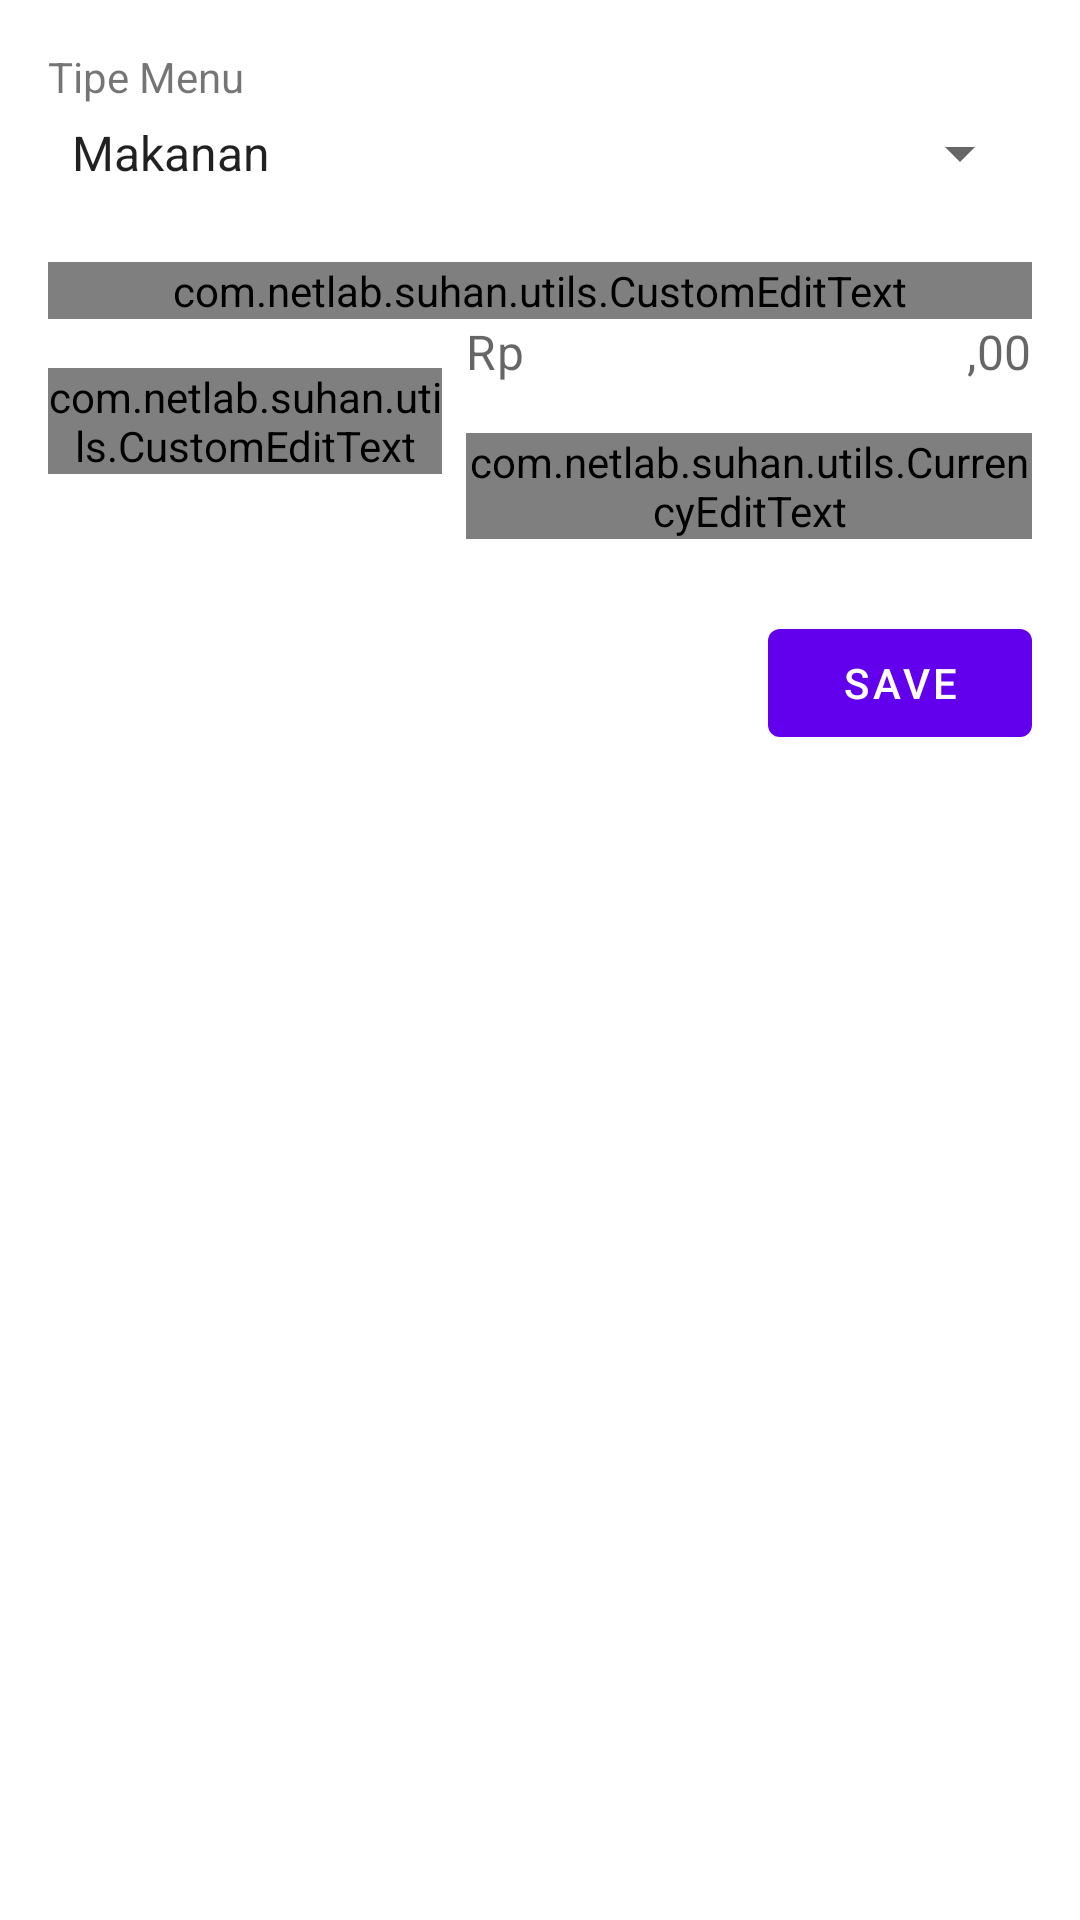

Produce the Android XML layout that renders to this screen, including the resource entries it uses.
<!-- AndroidManifest.xml: application theme Theme.WartegSUHAN -->
<!-- res/layout/activity_edit_stock.xml -->
<?xml version="1.0" encoding="utf-8"?>
<androidx.constraintlayout.widget.ConstraintLayout xmlns:android="http://schemas.android.com/apk/res/android"
    xmlns:app="http://schemas.android.com/apk/res-auto"
    xmlns:tools="http://schemas.android.com/tools"
    android:layout_width="match_parent"
    android:layout_height="match_parent"
    android:padding="16sp"
    tools:context=".ui.stock.EditStockActivity">

    <TextView
        android:id="@+id/lblMenuType"
        android:layout_width="wrap_content"
        android:layout_height="wrap_content"
        android:text="@string/tipe_menu"
        app:layout_constraintStart_toStartOf="parent"
        app:layout_constraintTop_toTopOf="parent"/>

    <Spinner
        android:id="@+id/spMenuType"
        android:layout_width="match_parent"
        android:layout_height="wrap_content"
        android:layout_marginTop="4sp"
        android:spinnerMode="dropdown"
        android:entries="@array/menu_type"
        app:layout_constraintTop_toBottomOf="@id/lblMenuType"
        app:layout_constraintStart_toStartOf="parent"/>

    <com.google.android.material.textfield.TextInputLayout
        android:id="@+id/layoutMenuName"
        android:layout_width="match_parent"
        android:layout_height="wrap_content"
        android:layout_marginTop="8sp"
        android:hint="@string/menu_name"
        app:errorEnabled="true"
        app:errorIconDrawable="@null"
        app:layout_constraintTop_toBottomOf="@id/spMenuType"
        style="@style/Widget.MaterialComponents.TextInputLayout.OutlinedBox.Dense">
        <com.netlab.suhan.utils.CustomEditText
            android:id="@+id/etMenuName"
            android:layout_width="match_parent"
            android:layout_height="match_parent"
            android:inputType="textCapCharacters"/>
    </com.google.android.material.textfield.TextInputLayout>

    <com.google.android.material.textfield.TextInputLayout
        android:id="@+id/layoutStock"
        android:layout_width="0sp"
        android:layout_height="wrap_content"
        android:hint="@string/qty"
        app:errorEnabled="true"
        app:errorIconDrawable="@null"
        app:layout_constraintTop_toBottomOf="@id/layoutMenuName"
        app:layout_constraintStart_toStartOf="parent"
        app:layout_constraintWidth_percent="0.4"
        style="@style/Widget.MaterialComponents.TextInputLayout.OutlinedBox.Dense">
        <com.netlab.suhan.utils.CustomEditText
            android:id="@+id/etStock"
            android:layout_width="match_parent"
            android:layout_height="match_parent"
            android:inputType="number"
            android:selectAllOnFocus="true"/>
    </com.google.android.material.textfield.TextInputLayout>

    <com.google.android.material.textfield.TextInputLayout
        android:id="@+id/layoutHarga"
        android:layout_width="0sp"
        android:layout_height="wrap_content"
        android:layout_marginStart="8sp"
        android:hint="@string/harga"
        app:errorEnabled="true"
        app:errorIconDrawable="@null"
        app:prefixText="Rp"
        app:suffixText=",00"
        app:layout_constraintTop_toBottomOf="@id/layoutMenuName"
        app:layout_constraintStart_toEndOf="@id/layoutStock"
        app:layout_constraintEnd_toEndOf="parent"
        style="@style/Widget.MaterialComponents.TextInputLayout.OutlinedBox.Dense">
        <com.netlab.suhan.utils.CurrencyEditText
            android:id="@+id/etHarga"
            android:text="0"
            android:textAlignment="textEnd"
            android:inputType="number"
            android:selectAllOnFocus="true"
            android:layout_width="match_parent"
            android:layout_height="match_parent" />
    </com.google.android.material.textfield.TextInputLayout>

    <com.google.android.material.button.MaterialButton
        android:id="@+id/btnDelete"
        android:layout_width="wrap_content"
        android:layout_height="wrap_content"
        android:layout_marginTop="24sp"
        android:text="@string/delete"
        android:visibility="gone"
        android:backgroundTint="#ed4245"
        app:icon="@drawable/ic_baseline_delete_24"
        app:layout_constraintTop_toBottomOf="@id/layoutHarga"
        app:layout_constraintStart_toStartOf="parent"/>

    <com.google.android.material.button.MaterialButton
        android:id="@+id/btnSave"
        android:layout_width="wrap_content"
        android:layout_height="wrap_content"
        android:layout_marginTop="24sp"
        android:text="@string/save"
        app:icon="@drawable/ic_baseline_save_24"
        app:layout_constraintTop_toBottomOf="@id/layoutHarga"
        app:layout_constraintEnd_toEndOf="parent"/>


</androidx.constraintlayout.widget.ConstraintLayout>
<!-- resources referenced by this layout -->
<resources>
  <string-array name="menu_type">
          <item>Makanan</item>
          <item>Minuman</item>
          <item>Paket</item>
      </string-array>
  <string name="delete">delete</string>
  <string name="harga">Harga</string>
  <string name="menu_name">Nama Menu</string>
  <string name="qty">Qty</string>
  <string name="save">Save</string>
  <string name="tipe_menu">Tipe Menu</string>
  <style name="Theme.WartegSUHAN" parent="Theme.MaterialComponents.DayNight.DarkActionBar">
          
          <item name="colorPrimary">@color/purple_500</item>
          <item name="colorPrimaryVariant">@color/purple_700</item>
          <item name="colorOnPrimary">@color/white</item>
          
          <item name="colorSecondary">@color/teal_200</item>
          <item name="colorSecondaryVariant">@color/teal_700</item>
          <item name="colorOnSecondary">@color/black</item>
          
          <item name="android:statusBarColor" tools:targetApi="l">?attr/colorPrimaryVariant</item>
          
      </style>
  <!-- not gathered from this repository: default colours our renderer supplied (Android Studio template values) -->
  <color name="purple_500">#FF6200EE</color>
  <color name="purple_700">#FF3700B3</color>
  <color name="teal_200">#FF03DAC5</color>
  <color name="teal_700">#FF018786</color>
  <color name="black">#FF000000</color>
  <color name="white">#FFFFFFFF</color>
</resources>
